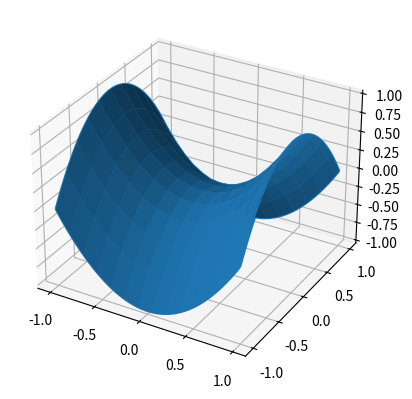

The script that saved this image:
# a, *b = [1,2,3]
# a, *b = 'hello'
# print(a, b, type(b))
# недостаток в том, что если пользоваться кортеж., списками, нужна циклы, а это не очень ибо например 
# range только на целый шаг и тд и тп, циклы работают медленно

import numpy as np

import matplotlib.pyplot as plt
from numpy import random
# numpy аналог мат лаба, модульная система. 
# numpy ndarray - основные атрибуты ndarray.ndim, shape, size, dtype, itemsize
A = np.array([0,1,2,3,4,5,6,7,8,9])
# print(A, type(A))

B = np.array([[1,2], [3,4]])
# print(B, type(B))

# print(A.shape)
# print(B.shape)
# кортеж занимает меньше места, и возрвращается все в виде кортежа, чтобы сэкономить места в памяти

# np.arange (аналог range) генерирует массив numpy со значениями в укаазнном диапазоне
# print(np.arange(5, 15, 0.9))
# прелесть в последней переменной (это тип шаг) МОЖЕТ БЫТЬ НЕ ЦЕЛЫМ
# ПРАВАЯ ГРАНИЦА НЕ ВКЛЮЧАЕТСЯ, 15 НЕ БУДЕТ!! 14.9 последним будет

# print(np.linspace(3, 15, 10))
# последнее это кол-во точек, а не шаг

# r = np.random.rand(5,5)
# print(r) 


# def myFunc(i,j):
#     return (i+1)*(j+4-i)  #просто какое-то выражение

# a = np.fromfunction(myFunc, (3,6))
# #print(a, type(a)) #будет сразу массив numpy

# # начинаем с 0, правая граница не учитывается

# A = np.arange(0,15,1)
# print(A)
# print(A[3:8:2]) #start:stop:step


# A = np.array([[n+m*10 for n in range(5)] for m in range (5)])
# # print(A)
# # print(A*A) #умножает поэлементно!!
# # print(np.dot(A,A)) #как надо 

# M = np.matrix(A)
# print(type(M))
# print(M*M) # матричное умножение, т.к М это класс матрица!!



# lambda arguments: expression (в одну строку))(синтаксис)

# f = lambda x: x*x
# print(f(5))

# f = lambda x,y: x*y
# print(f(7,2))

# L = [1,2,3,4]
# a = list(map(lambda x:x**2,L)) #map дает возможность применять переданную функцию к каждому элементу
# print(a)

# print(list(filter(lambda x: x%2 == 0, [1,3,2,5, 20, 21]))) #выдаст список четных чисел из переданного массива


# fig = plt.figure() # создали область figure
# ax = fig.add_subplot(1,1,1) # добавляем оси (строка, столбец, к кому обращаюсь) можно fig.add_axes (если один график)

# fig.set(facecolor = 'green')
# ax.set(facecolor = 'red') #оси красные

# ax.set_xlim([-10,10])
# ax.set_ylim([-2,2])

# ax.set_xlabel('ось абцисс (Х)')
# ax.set_ylabel('ось ординат (У)')

# plt.show()


# fig, ax = plt.subplots()
# x = [-3,-2,-1,0,1,2,3]
# y = [9,4,1,0,1,4,9]
# ax.plot(x,y) # На этих осях хочу график
# plt.show()


# fig, (ax1, ax2) = plt.subplots(
#     nrows = 1, ncols = 2, figsize = (8,4) #1 строчка, 2 столбца (просто тип делю окно как в октаве сабплот)
# ) 
# и дальше могу на оси ax1 например нарисовать синус, а на ax2 косинус и все кайф либо на ax1 плот, а на ax2 гистограмму


# gridsize = (3,2) # сетка 3 на 2
# fig = plt.figure(figsize = (12,8))
# ax1 = plt.subplot2grid(gridsize, (0,0), colspan = 2, rowspan = 2) # объединяю 4 ячейки
# ax2 = plt.subplot2grid(gridsize, (2,0))
# ax3 = plt.subplot2grid(gridsize, (2,1))

# plt.show()



# 3хмерная графика
from mpl_toolkits.mplot3d import axes3d
# fig = plt.figure()
# ax = fig.add_subplot(111, projection = '3d')
fig, ax = plt.subplots(subplot_kw = {"projection" : "3d"})

x = np.arange(-1, 1, 0.01)
y = np.arange(-1, 1, 0.01)
X, Y = np.meshgrid(x,y)
Z = X**2 - Y**2

s = ax.plot_wireframe(X, Y, Z, rstride = 20, cstride = 15) # rstride это тип шаг по строкам (насколько часто рисуем)
# wireframe не залито
s = ax.plot_surface(X, Y, Z, rstride = 20, cstride = 15)
plt.show()
